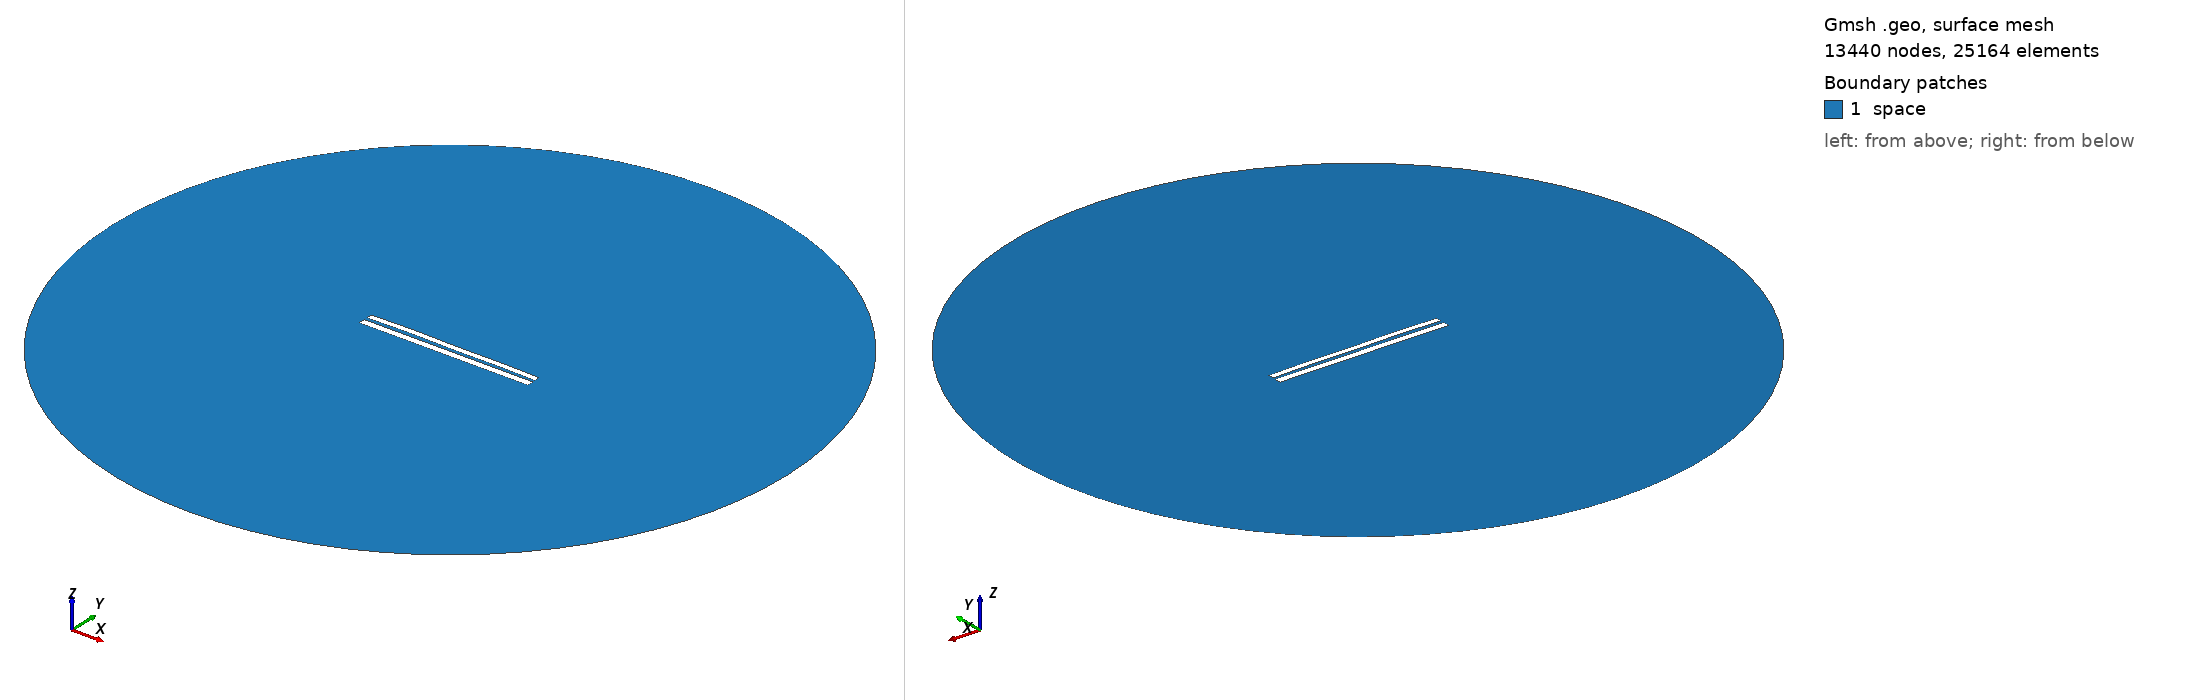

Gmsh geometry script, surface-meshed: 13440 nodes, 25164 surface elements. Boundary patches (legend numbers): 1 space. Left view from above one corner, right view from below the opposite corner. Legend entries are the model's physical surfaces. The drawing asked Gmsh for element sizes between 1% and 20% of the model's largest extent; the script's own settings can give other sizes.

=== 7120.geo (drawn) ===
//---------------------------------------
// Geometry kernel
//---------------------------------------

SetFactory("OpenCASCADE");



//---------------------------------------
// Parameters of the geometry
//---------------------------------------

// Overetch of the upper plate
overetch = 0.25;

// Distance between the plates
distance = 1.75;

// Discretization over the x axis (for the deformation)
nx = 50; 

// Length of the plate
L = 100 - overetch; 

// Number of modes
n = 4; 

// 1st mode coefficient
coeff(1) = -0.075;
beta(1) = 0.596864 * 3.1415926535 / L;

// 2nd mode coefficient
coeff(2) = 0.15;
beta(2) = 1.49418 * 3.1415926535 / L;

// 3rd mode coefficient
coeff(3) = 0.07499999999999998;
beta(3) = 2.50025 * 3.1415926535 / L;

// 4th mode coefficient
coeff(4) = 0.15;
beta(4) = 3.49999 * 3.1415926535 / L;



//---------------------------------------
// Upper plate (deformed rectangle)
//---------------------------------------

// Coordiantes of the upper plate
xmin = -50;
xmax = 50 - overetch;

// Height of the upper plate
yheight = 4 - 2 * overetch;

// Indexes of the points
UpperID[] = {};
LowerID[] = {};
LeftID[] = {};
RightID[] = {};

// Point index
p = 1;

// Horizontal edges
For i In {1:nx}
    x = xmin + (i-1)*(xmax - xmin)/(nx-1);

    y_bottom = distance / 2 + overetch;
    For j In {1:n}
        C = (Cosh(beta(j)*L) + Cos(beta(j)*L)) / (Sinh(beta(j)*L) + Sin(beta(j)*L));
        y_bottom  = y_bottom + coeff(j) * (Cosh(beta(j)*(x+50)) - Cos(beta(j)*(x+50)) - C * (Sinh(beta(j)*(x+50)) - Sin(beta(j)*(x+50))));
    EndFor

    y_top = y_bottom + yheight;

    Point(p) = {x, y_top, 0, 1.0};
    UpperID[i] = p;
    p = p + 1;

    Point(p) = {x, y_bottom, 0, 1.0};
    LowerID[i] = p;
    p = p + 1;
EndFor

// Create point lists
UpperPts[] = {}; LowerPts[] = {};
For i In {1:nx}
  UpperPts[] += {UpperID[i]};
  LowerPts[] += {LowerID[i]};
EndFor

// Build splines
Spline(1) = {UpperPts[]};
Spline(2) = {LowerPts[]};
Line(3) = {LowerPts[nx-1], UpperPts[nx-1]};
Line(4) = {LowerPts[0], UpperPts[0]};

// Build the plane surface
Curve Loop(1) = {2, 3, -1, -4};
Plane Surface(1) = {1};



//---------------------------------------
// Lower plate (rectangle)
//---------------------------------------

// Vertices
Point(1001) = {-50, -1, 0, 1.0};
Point(1002) = { 50, -1, 0, 1.0};
Point(1003) = { 50,  -5, 0, 1.0};
Point(1004) = {-50,  -5, 0, 1.0};

// Edges
Line(5) = {1001, 1002};
Line(6) = {1002, 1003};
Line(7) = {1003, 1004};
Line(8) = {1004, 1001};

// Plane surface
Line Loop(2) = {5, 6, 7, 8};
Plane Surface(2) = {2}; 



//---------------------------------------
// Outer (fictious) boundary
//---------------------------------------

// Points
Point(1005) = {0, 0, 0};       // Center
Point(1006) = {200, 0, 0};     // Start point
Point(1007) = {0, 200, 0};     // 90 degrees
Point(1008) = {-200, 0, 0};    // 180 degrees
Point(1009) = {0, -200, 0};    // 270 degrees

// Circle arcs (each needs start, center, end)
Circle(9) = {1006, 1005, 1007};
Circle(10) = {1007, 1005, 1008};
Circle(11) = {1008, 1005, 1009};
Circle(12) = {1009, 1005, 1006};

// Plane surface for the entire domain
Curve Loop(3) = {9, 10, 11, 12};
Surface(3) = {3};

// Subtract the plates from the whole domain to obtain the actual domain where we want to solve the equations
BooleanDifference{ Surface{3}; Delete; }{ Surface{1}; Surface{2}; Delete; }




//---------------------------------------
// Transfinite Lines/Curves
//---------------------------------------

// Set the number of points on the boundaries
r = 7;

// Plates
Transfinite Curve {1, 2} = 50*r Using Progression 1;
Transfinite Curve {3, 4} = 2*r Using Progression 1;
Transfinite Line {5, 7} = 50*r Using Progression 1;
Transfinite Line {6, 8} = 2*r Using Progression 1;

// Outer boundary
Transfinite Line {9, 10, 11, 12} = 20 Using Progression 1;



//---------------------------------------
// Physical groups
//---------------------------------------                

// Physical curves (boundaries)
Physical Line("force_segment", 10) = {2};
Physical Line("upper_plate", 11) = {1, 3, 4};
Physical Line("lower_plate", 12) = {5, 6, 7, 8};
Physical Line("boundary", 20) = {9, 10, 11, 12};

// Physical Surfaces
Physical Surface("space", 30) = {3};



//---------------------------------------
// 6. Generate the Mesh
//---------------------------------------

// 2D mesh generation
Mesh 2;
